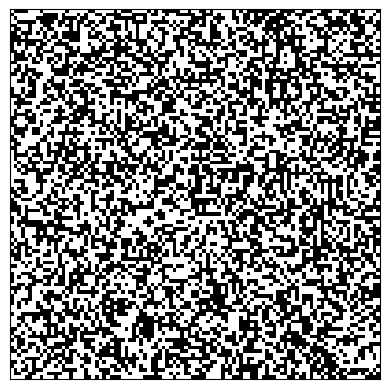

Here is the Python script that generated this plot:
# script for generate kasago-pattern
# [redacted]

import numpy as np
import matplotlib.pyplot as plt
import matplotlib.colors as plcolors


def generate_grid_figure():  # generate 100x100 grid figure with binary colors
    # TODO: check which is upper val
    cmap = plcolors.ListedColormap(['white', 'black'])  # 0,1
    rcshape = np.reshape(np.random.rand(10000), newshape=(100, 100))
    im = plt.imshow(rcshape,
                    cmap=cmap,
                    interpolation='none',
                    vmin=0, vmax=1,
                    aspect='equal')

    ax = plt.gca()
    ax.set_xticks([])
    ax.set_yticks([])

    #print(get_color((0, 0), rcshape))
    #print(get_color((0, -1), rcshape))

    plt.show()


# ref. https://matplotlib.org/stable/tutorials/intermediate/imshow_extent.html#sphx-glr-tutorials-intermediate-imshow-extent-py
def get_color(data, idx):
    """Return the data color of an index."""
    threshold, upper, lower = 0.5, 1, 0
    val = data[idx] / data.max()  # normalize 0 to 1
    return np.where(val > threshold, upper, lower)  # binarize 0 or 1


def get_moore_neighborhood_cell_states(data, index):
    # rx, ry = relative coordinate from 0,0
    # [-1,1], [0,1], [1,1] -> y is always 1
    # [-1,0], [0,0], [1,0] -> y is always 0
    # [-1,-1], [0,-1], [1,-1] -> y is always -1

    sum = 0
    rcood = [-1, 0, 1]
    for ry in rcood:
        for rx in rcood:
            rindex = np.sum(index, [rx, ry])
            sum += get_color(data, rindex)
    return sum


def get_around_moore_cell_states(data, distance):
    NotImplemented


if __name__ == "__main__":
    generate_grid_figure()

# DONE: check around cell state
# MEMO: np.shape index is not equal to plt index
# TODO: calculate cell weight
# TODO: define cell dead or alive
# TODO: imshow
